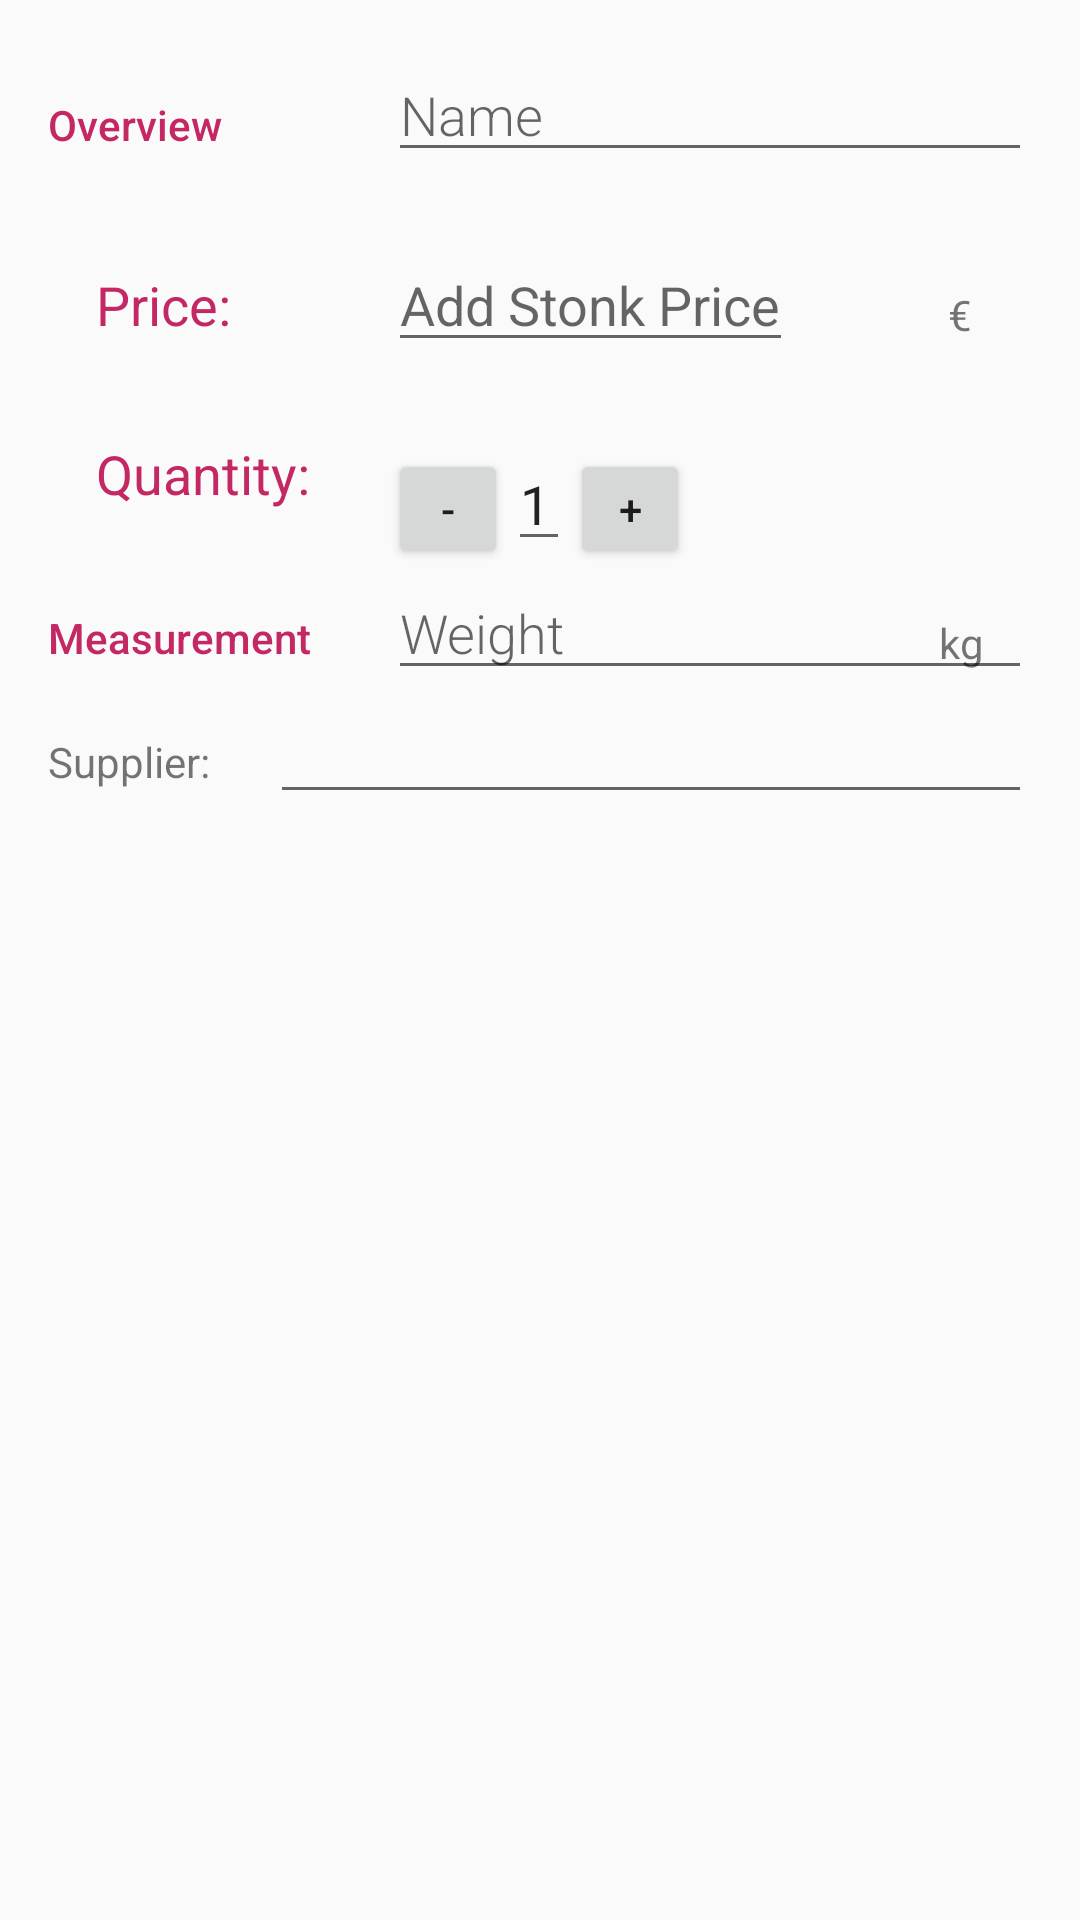

Here is an Android app screen rendered from its layout file. Give the layout XML and the strings, colors and styles it references.
<!-- AndroidManifest.xml: activity theme EditorTheme -->
<!-- res/layout/activity_editor.xml -->
<?xml version="1.0" encoding="utf-8"?>
<LinearLayout
    xmlns:android="http://schemas.android.com/apk/res/android"
    xmlns:tools="http://schemas.android.com/tools"
    android:layout_width="match_parent"
    android:layout_height="match_parent"
    android:orientation="vertical"
    android:padding="@dimen/activity_margin"
    tools:context=".EditorActivity">

    
    <LinearLayout
        android:layout_width="match_parent"
        android:layout_height="wrap_content"
        android:orientation="horizontal">

        
        <TextView
            android:text="@string/category_overview"
            style="@style/CategoryStyle" />

        
        <LinearLayout
            android:layout_height="wrap_content"
            android:layout_width="0dp"
            android:layout_weight="2"
            android:paddingLeft="4dp"
            android:orientation="vertical">

            
            <EditText
                android:id="@+id/edit_stock_name"
                android:hint="@string/hint_stock_name"
                android:inputType="textCapWords"
                style="@style/EditorFieldStyle" />

        </LinearLayout>
    </LinearLayout>

    
    <LinearLayout
        android:id="@+id/price_container"
        style="@style/LLH2">

        
        <TextView style="@style/pricelabel" />

        
        <RelativeLayout style="@style/RL3">

            
            <EditText
                android:id="@+id/edit_stonk_price"
                style="@style/ET1"
                android:hint="@string/edit_hint_stonk_price"
                android:inputType="numberDecimal" />

            
            <TextView
                android:id="@+id/label_price_units"
                style="@style/editprice" />
        </RelativeLayout>
    </LinearLayout>

    
    <LinearLayout
        android:id="@+id/quantity_container"
        style="@style/LLH2">

        
        <TextView style="@style/quantitylabel" />

        
        <LinearLayout style="@style/LLH4">

            
            <Button
                android:id="@+id/minus_button"
                style="@style/Button2"
                android:text="@string/editor_minus_button" />

            
            <EditText
                android:id="@+id/edit_stonk_quantity"
                style="@style/ET1"
                android:inputType="number"
                android:text="@string/edit_initial_stock_quantity" />

            
            <Button
                android:id="@+id/plus_button"
                style="@style/Button2"
                android:text="@string/edit_plus_button" />
        </LinearLayout>
    </LinearLayout>

    
    <LinearLayout
        android:id="@+id/container_measurement"
        android:layout_width="match_parent"
        android:layout_height="wrap_content"
        android:orientation="horizontal">

        
        <TextView
            android:text="@string/category_measurement"
            style="@style/CategoryStyle" />

        
        <RelativeLayout
            android:layout_height="wrap_content"
            android:layout_width="0dp"
            android:layout_weight="2"
            android:paddingLeft="4dp"
            android:orientation="vertical">

            
            <EditText
                android:id="@+id/edit_stock_weight"
                android:hint="@string/hint_stock_weight"
                android:inputType="number"
                style="@style/EditorFieldStyle" />

            
            <TextView
                android:id="@+id/label_weight_units"
                android:text="@string/unit_stonk_weight"
                style="@style/EditorUnitsStyle"/>

        </RelativeLayout>
    </LinearLayout>

    <LinearLayout
        style="@style/supplierstyle"
        android:layout_width="match_parent"
        android:layout_height="wrap_content"
        android:orientation="horizontal">

        <TextView
            android:id="@+id/label_supplier"
            android:text="@string/supplier_label"
            style="@style/EditorUnitsStyle"
            />

        <RelativeLayout
            android:layout_height="wrap_content"
            android:layout_width="0dp"
            android:layout_weight="2"
            android:paddingLeft="4dp"
            android:orientation="vertical">
        
        <EditText
            android:id="@+id/edit_stock_supplier"
            android:inputType="textCapWords"
            style="@style/EditorFieldStyle" />

        </RelativeLayout>
    </LinearLayout>
</LinearLayout>
<!-- resources referenced by this layout -->
<resources>
  <dimen name="activity_margin">16dp</dimen>
  <string name="category_measurement">Measurement</string>
  <string name="category_overview">Overview</string>
  <string name="edit_hint_stonk_price">Add Stonk Price </string>
  <string name="edit_initial_stock_quantity">1</string>
  <string name="edit_plus_button">+</string>
  <string name="editor_minus_button">-</string>
  <string name="hint_stock_name">Name</string>
  <string name="hint_stock_weight">Weight</string>
  <string name="supplier_label">Supplier:</string>
  <string name="unit_stonk_weight">kg</string>
  <style name="Button2">
          <item name="android:layout_height">@dimen/button</item>
          <item name="android:layout_width">@dimen/button</item>
      </style>
  <style name="CategoryStyle">
          <item name="android:layout_height">wrap_content</item>
          <item name="android:layout_width">0dp</item>
          <item name="android:layout_weight">1</item>
          <item name="android:paddingTop">16dp</item>
          <item name="android:textColor">@color/pink</item>
          <item name="android:fontFamily">sans-serif-medium</item>
          <item name="android:textAppearance">?android:textAppearanceSmall</item>
      </style>
  <style name="ET1">
          <item name="android:layout_height">wrap_content</item>
          <item name="android:layout_width">wrap_content</item>
          <item name="android:textAppearance">?android:textAppearanceMedium</item>
      </style>
  <style name="EditorFieldStyle">
          <item name="android:layout_height">wrap_content</item>
          <item name="android:layout_width">match_parent</item>
          <item name="android:fontFamily">sans-serif-light</item>
          <item name="android:textAppearance">?android:textAppearanceMedium</item>
      </style>
  <style name="EditorUnitsStyle">
          <item name="android:layout_height">wrap_content</item>
          <item name="android:layout_width">wrap_content</item>
          <item name="android:layout_alignParentRight">true</item>
          <item name="android:paddingRight">16dp</item>
          <item name="android:paddingTop">16dp</item>
          <item name="android:textAppearance">?android:textAppearanceSmall</item>
      </style>
  <style name="LLH2">
          <item name="android:layout_height">wrap_content</item>
          <item name="android:layout_width">match_parent</item>
          <item name="android:orientation">horizontal</item>
      </style>
  <style name="RL3">
          <item name="android:layout_height">wrap_content</item>
          <item name="android:layout_width">0dp</item>
          <item name="android:layout_weight">2</item>
          <item name="android:paddingLeft">@dimen/l_l_padding</item>
          <item name="android:paddingRight">@dimen/l_l_padding</item>
          <item name="android:paddingStart">@dimen/l_l_padding</item>
          <item name="android:paddingEnd">@dimen/l_l_padding</item>
      </style>
  <style name="supplierstyle">
          <item name="android:layout_height">wrap_content</item>
          <item name="android:layout_width">match_parent</item>
          <item name="android:fontFamily">sans-serif-light</item>
          <item name="android:textAppearance">?android:textAppearanceMedium</item>
      </style>
  <style name="EditorTheme" parent="Theme.AppCompat.Light.DarkActionBar">
          <item name="colorPrimary">@color/darkmodelight</item>
          <item name="colorPrimaryDark">@color/darkmode</item>
          <item name="colorAccent">@color/pink</item>
      </style>
  <dimen name="button">40dp</dimen>
  <color name="pink">#c32865</color>
  <dimen name="l_l_padding">4dp</dimen>
  <dimen name="label_padding_top">32dp</dimen>
  <string name="edit_stonk_price_units">€</string>
  <dimen name="label_padding_left">16dp</dimen>
  <string name="price_label">Price:</string>
  <string name="quantity_label">Quantity:</string>
  <color name="darkmodelight">#212121</color>
  <color name="darkmode">#121212</color>
</resources>
